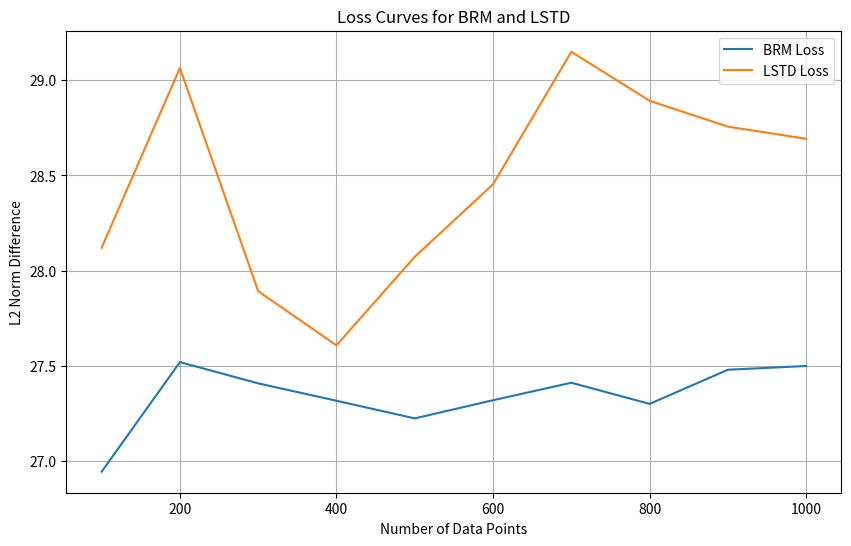

Write the Python code that produced this figure.
import numpy as np
from scipy.linalg import sqrtm
import matplotlib.pyplot as plt
# Helper function to calculate operator norm (maximum singular value)

def operator_norm(matrix):
    return np.linalg.norm(matrix, ord=2)  # 2-norm is the operator norm

def mu_operator_norm(matrix, D):
    # Calculate D^(1/2) and D^(-1/2) using scipy's matrix square root
    D_sqrt = sqrtm(D)
    D_neg_sqrt = sqrtm(np.linalg.inv(D))
    
    # Calculate weighted norm
    matrix = D_sqrt @ matrix @ D_neg_sqrt
    return np.linalg.norm(matrix, ord=2)
# Parameters

s = 5  # Size of P and Phi
feature_dim = 2 # Feature dimension
gamma = 0.95 # discounting factor

# Set random seed for reproducibility
seed = np.random.randint(0, 10000)
seed = 2153 # BRM has larger bound on this seed
np.random.seed(seed)
# print(f"Random seed: {seed}")

# Data distribution matrix
# Create diagonal data distribution matrix D with probabilities summing to 1
d = np.random.random(s)
d = d / np.sum(d)  # Normalize to sum to 1
D = np.diag(d)

# Randomly generate P as a s*s stochastic matrix with positive entries (each row sums to 1)
P = np.random.random((s, s))
P = P / P.sum(axis=1)[:, np.newaxis]  # Normalize rows to sum to 1

# Random generate Phi as a sxd matrix
Phi = np.random.uniform(-10, 10, size=(s, feature_dim))
R = np.random.uniform(-10, 10, size=(s, 1))
# Compute M = I - gamma * P
I = np.eye(s)
M = I - gamma * P
# Compute v = (I - gamma * P)^(-1) * R

v = np.linalg.inv(I - gamma * P) @ R
# print("Real value function v:", v)
# Number of data points


n = 1000
# Generate data
data = []
for _ in range(n):
    # Sample state s_i from distribution D
    s_i = np.random.choice(s, p=d)
    
    # Sample next state s_i' given s_i from transition matrix P
    s_i_prime = np.random.choice(s, p=P[s_i])
    
    # Get feature vector and reward for state s_i
    phi_s_i = Phi[s_i]
    r_s_i = R[s_i]
    
    # Get feature vector for next state s_i'
    phi_s_i_prime = Phi[s_i_prime]
    
    # Append to data
    data.append((phi_s_i, r_s_i, phi_s_i_prime))

# Convert data to numpy arrays for easier manipulation
phi_s = np.array([d[0] for d in data])
r_s = np.array([d[1] for d in data])
phi_s_prime = np.array([d[2] for d in data])
D

# Initialize lists to store L2 norm differences for BRM and LSTD
l2_norm_diff_BRM_list = []
l2_norm_diff_LSTD_list = []

iter = int(n/10)
# Loop over different sizes of data from 100 to 10000 in steps of 100
for m in range(iter, n + 1, iter):
    # Use first m data points
    phi_s_m = phi_s[:m]
    r_s_m = r_s[:m]
    phi_s_prime_m = phi_s_prime[:m]
    
    # Calculate covariance matrices for first m data points
    Sigma_cov_m = np.zeros((feature_dim, feature_dim))
    for phi in phi_s_m:
        Sigma_cov_m += np.outer(phi, phi)
    Sigma_cov_m /= m
    
    Sigma_cr_m = np.zeros((feature_dim, feature_dim))
    for phi, phi_prime in zip(phi_s_m, phi_s_prime_m):
        Sigma_cr_m += np.outer(phi, phi_prime)
    Sigma_cr_m /= m
    
    Sigma_next_m = np.zeros((feature_dim, feature_dim))
    for phi_prime in phi_s_prime_m:
        Sigma_next_m += np.outer(phi_prime, phi_prime)
    Sigma_next_m /= m
    
    theta_phi_r_m = np.zeros((feature_dim, 1))
    for phi, r in zip(phi_s_m, r_s_m):
        theta_phi_r_m += (phi[:, np.newaxis] * r)
    theta_phi_r_m /= m
    
    theta_phi_prime_r_m = np.zeros((feature_dim, 1))
    for phi_prime, r in zip(phi_s_prime_m, r_s_m):
        theta_phi_prime_r_m += (phi_prime[:, np.newaxis] * r)
    theta_phi_prime_r_m /= m
    
    # BRM estimator for first m data points
    theta_hat_BRM_m = np.linalg.inv(Sigma_cov_m - gamma * Sigma_cr_m - gamma * Sigma_cr_m.T + gamma**2 * Sigma_next_m) @ (theta_phi_r_m - gamma * theta_phi_prime_r_m)
    v_hat_BRM_m = Phi @ theta_hat_BRM_m
    l2_norm_diff_BRM_m = np.linalg.norm(v - v_hat_BRM_m, ord=2)
    l2_norm_diff_BRM_list.append(l2_norm_diff_BRM_m)
    
    # LSTD estimator for first m data points
    theta_hat_LSTD_m = np.linalg.inv(Sigma_cov_m - gamma * Sigma_cr_m) @ (theta_phi_r_m)
    v_hat_LSTD_m = Phi @ theta_hat_LSTD_m
    l2_norm_diff_LSTD_m = np.linalg.norm(v - v_hat_LSTD_m, ord=2)
    l2_norm_diff_LSTD_list.append(l2_norm_diff_LSTD_m)

# Plot loss curves
plt.figure(figsize=(10, 6))
plt.plot(range(iter, n + 1, iter), l2_norm_diff_BRM_list, label='BRM Loss')
plt.plot(range(iter, n + 1, iter), l2_norm_diff_LSTD_list, label='LSTD Loss')
plt.xlabel('Number of Data Points')
plt.ylabel('L2 Norm Difference')
plt.title('Loss Curves for BRM and LSTD')
plt.legend()
plt.grid(True)
plt.show()
